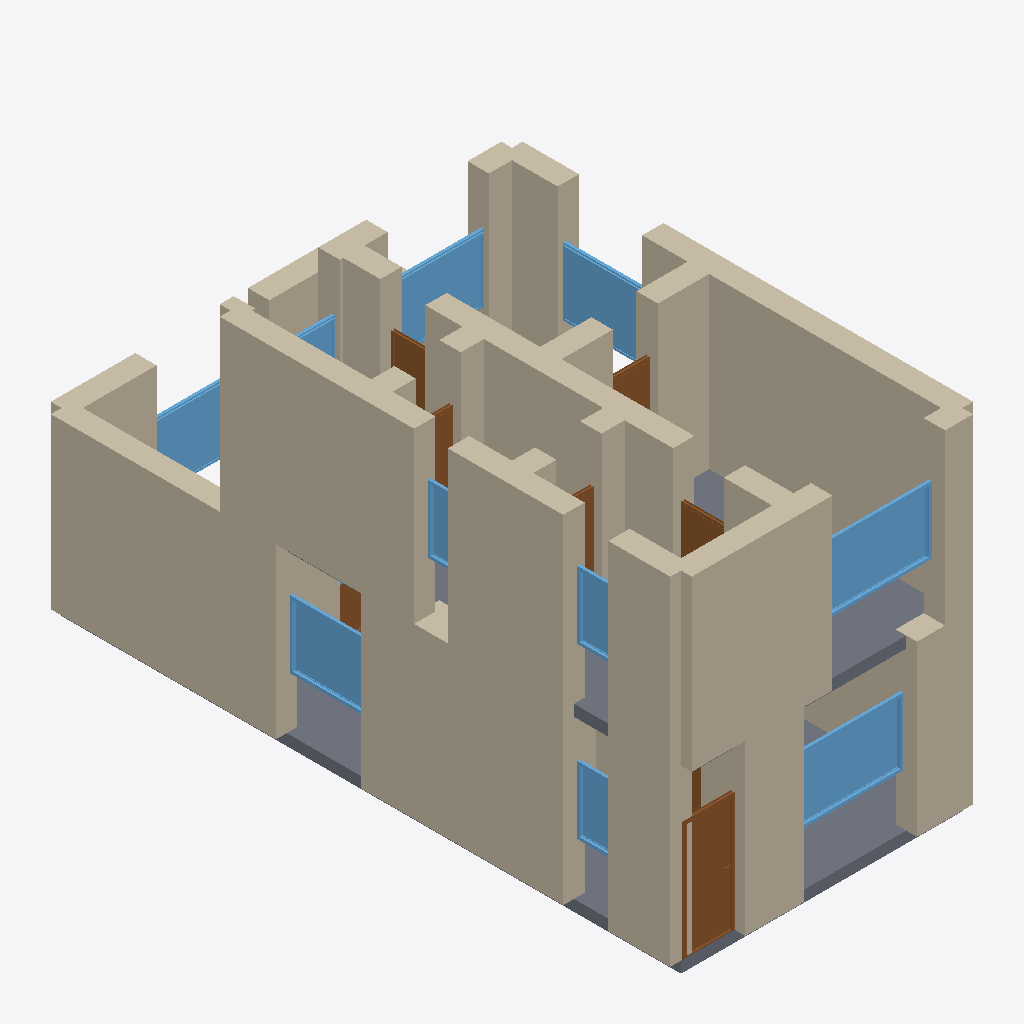
Isometric view of an IFC building model (IFC-SPF (STEP), schema IFC4, length unit metre), seen from the south-west, elements coloured by IFC class: 35 walls (beige), 10 windows (light blue), 8 doors (brown), 2 slabs (grey).
Extent 5.4 m × 11.4 m × 6.2 m (x, y, z). Storeys (2): Begane Grond at 0.00 m; Eerste Verdieping at 3.00 m. Elements (70): 44 IfcWall, 12 IfcDoor, 12 IfcWindow, 2 IfcSlab.

HEADER;
FILE_DESCRIPTION(('ViewDefinition[DesignTransferView]'),'2;1');
FILE_NAME('/dev/null','2026-05-05T15:03:13+05:30',(''),(''),'IfcOpenShell 0.8.5','IfcOpenShell 0.8.5','Nobody');
FILE_SCHEMA(('IFC4'));
ENDSEC;
DATA;
#1=IFCPROJECT('194g3bPuPE9O_j5ybyR_vh',$,'An Amsterdam Jordaan trapgevel-pand compact apartment — typi',$,$,$,$,(#10),#5);
#12=IFCSITE('156XZ6BE9EtfkpNK4wYYgf',$,'Site',$,$,$,$,$,$,$,$,$,$,$);
#13=IFCBUILDING('3T8o1nO8n7jvr6zYQseANl',$,'Building',$,$,$,$,$,$,$,$,$);
#16=IFCBUILDINGSTOREY('3zShGczV93EuSuDgUIP$R1',$,'Begane Grond',$,$,#22,$,$,$,$);
#1608=IFCBUILDINGSTOREY('0MTkYJZJzEHumytExkD8oP',$,'Eerste Verdieping',$,$,#1613,$,$,$,$);
#156=IFCWALL('1wujlLP8H6RhMnfqz2RVO0',$,'Exterior Wall',$,$,#177,#172,$,$);
#1769=IFCWALL('1XLAXnvNzDrxPjLs2viT_P',$,'Exterior Wall',$,$,#1790,#1785,$,$);
#178=IFCWALL('1zKZMHDYj4JOjfdpBtF8Ky',$,'Exterior Wall',$,$,#199,#194,$,$);
#1659=IFCWALL('27c2R0VfvFAhl$4Kmh0n$n',$,'Exterior Wall',$,$,#1680,#1675,$,$);
#1614=IFCWALL('3qdhP_gqbBlAR1_dECG$ys',$,'Exterior Wall',$,$,#1636,#1630,$,$);
#1791=IFCWALL('1g9PxuXN57T9GDeCqRLlqo',$,'Exterior Wall',$,$,#1812,#1807,$,$);
#1590=IFCSLAB('10pTN42Bv8P9FFRL_10hQm',$,'Floor',$,$,#1607,#1602,$,.FLOOR.);
#1813=IFCWALL('00mir0oJnEV8reeoQje7vn',$,'Exterior Wall',$,$,#1834,#1829,$,$);
#200=IFCWALL('3BvFFimVTBlBwXoKSxY_BT',$,'Exterior Wall',$,$,#221,#216,$,$);
#46=IFCWALL('1kWlqQA4HC7RzIbiq3_UP$',$,'Exterior Wall',$,$,#67,#62,$,$);
#23=IFCWALL('3O10jMPwbEt9XWBgO0piZ4',$,'Exterior Wall',$,$,#45,#39,$,$);
#1923=IFCWALL('1L0dKdUmv47AeaEd$_pEwn',$,'Interior Wall',$,$,#1944,#1939,$,$);
#1681=IFCWALL('3ZcdYv_dT4KRaNdU0EGfFH',$,'Exterior Wall',$,$,#1702,#1697,$,$);
#2985=IFCSLAB('3Pbymtyu90xe1Jr4YlX5kX',$,'Floor',$,$,#3002,#2997,$,.FLOOR.);
#1637=IFCWALL('02mmoxGJjAvBrmvSml_twW',$,'Exterior Wall',$,$,#1658,#1653,$,$);
#1857=IFCWALL('0LiGzw33r1yuXU0qaTROh_',$,'Interior Wall',$,$,#1878,#1873,$,$);
#2524=IFCWINDOW('3hveZf_bz4kfir1epX3z5u',$,'Window',$,$,#2578,#2573,$,1.2,2.0,$,$,$);
#1103=IFCWINDOW('1MCyj2obPAiuIVo$LArzZY',$,'Window',$,$,#1157,#1152,$,1.2,2.0,$,$,$);
#1967=IFCWALL('0c4swYzTfE3B6qZkTmjvR7',$,'Interior Wall',$,$,#1988,#1983,$,$);
#508=IFCDOOR('232nc2ys55Mhb4aZl$lXby',$,'Door',$,$,#592,#587,$,2.1,0.9,$,$,$);
#2055=IFCWALL('0xG1ipgtnAeAYGqHwC_lRs',$,'Interior Wall',$,$,#2076,#2071,$,$);
#1703=IFCWALL('19mxQxLmz5mBjIFMqrHhBd',$,'Exterior Wall',$,$,#1724,#1719,$,$);
#1989=IFCWALL('2MqbNl29TBVuVaqc33IJjD',$,'Interior Wall',$,$,#2010,#2005,$,$);
#1213=IFCWINDOW('35bmMoAcHE7RoRZK2Ns15a',$,'Window',$,$,#1267,#1262,$,1.2,1.5,$,$,$);
#1879=IFCWALL('0MQlDZWev8DeMOS_s2Zh3g',$,'Interior Wall',$,$,#1900,#1895,$,$);
#2634=IFCWINDOW('3VKFovJe58kwiqKQfQ1jIw',$,'Window',$,$,#2688,#2683,$,1.2,1.5,$,$,$);
#134=IFCWALL('1Enacz0B98SRa38utnyKiF',$,'Exterior Wall',$,$,#155,#150,$,$);
#2579=IFCWINDOW('2g7VYOdQz2EB2j8MG6ZSOC',$,'Window',$,$,#2633,#2628,$,1.2,1.8,$,$,$);
#2011=IFCWALL('1r$nzcyG51aPhIpBK670J9',$,'Interior Wall',$,$,#2032,#2027,$,$);
#1323=IFCWINDOW('1Tas4ZS6b3sxgudzxolv1I',$,'Window',$,$,#1377,#1372,$,1.2,2.0,$,$,$);
#112=IFCWALL('1B9nk$mzHB2xU5L_1qjU$V',$,'Exterior Wall',$,$,#133,#128,$,$);
#1725=IFCWALL('2Mo$Mjd2L5ivwRLk4vlMMD',$,'Exterior Wall',$,$,#1746,#1741,$,$);
#68=IFCWALL('3ZB$Iyi6TEm8MXFhL_VhbT',$,'Exterior Wall',$,$,#89,#84,$,$);
#1945=IFCWALL('0Z3ePLRDj1xQSf0CqYMcUO',$,'Interior Wall',$,$,#1966,#1961,$,$);
#2077=IFCWALL('3t1cxzcLr7XRuCY1e6VRCn',$,'Interior Wall',$,$,#2098,#2093,$,$);
#1835=IFCWALL('2HujNs_5LD0fPyzT1$c2fP',$,'Interior Wall',$,$,#1856,#1851,$,$);
#1378=IFCWINDOW('1P4r9lne16EhLUx$F6npeq',$,'Window',$,$,#1432,#1427,$,1.2,0.8,$,$,$);
#2799=IFCWINDOW('0psi1ju2XF2xOLnN0yxqek',$,'Window',$,$,#2853,#2848,$,1.2,0.8,$,$,$);
#486=IFCWALL('2W6ySzXkb24ADEHRYrL0uo',$,'Interior Wall',$,$,#507,#502,$,$);
#2744=IFCWINDOW('3IsmAcXCXDQfZEVFjefqv1',$,'Window',$,$,#2798,#2793,$,1.2,0.6,$,$,$);
#2099=IFCDOOR('2y0cHjVwH1jB93n6NDYq1a',$,'Door',$,$,#2183,#2178,$,2.1,0.9,$,$,$);
#2439=IFCDOOR('1$wgJm_MTFkB5t19bXHMVZ',$,'Door',$,$,#2523,#2518,$,2.1,0.8,$,$,$);
#2269=IFCDOOR('0wHOujV4LDEAW2Zk1pifHH',$,'Door',$,$,#2353,#2348,$,2.1,0.8,$,$,$);
#2354=IFCDOOR('3BreYlbrb4kxLIk1SuZIdA',$,'Door',$,$,#2438,#2433,$,2.1,0.8,$,$,$);
#2689=IFCWINDOW('0OBFwBd_9AjecXJ4iROGgg',$,'Window',$,$,#2743,#2738,$,1.2,1.5,$,$,$);
#222=IFCWALL('3JusP8H1rAFBuM8xkatuZJ',$,'Interior Wall',$,$,#243,#238,$,$);
#2033=IFCWALL('0D7Bb$Ilr93huTCb$QfDc_',$,'Interior Wall',$,$,#2054,#2049,$,$);
#1901=IFCWALL('3AOaUd2nH4zvdtkSWI2SDe',$,'Interior Wall',$,$,#1922,#1917,$,$);
#2184=IFCDOOR('0DQnGTn0z7QuntbCEfnk1Y',$,'Door',$,$,#2268,#2263,$,2.1,0.8,$,$,$);
#1018=IFCDOOR('2NxPITa_D82OgyApdk1fXC',$,'Door',$,$,#1102,#1097,$,2.1,1.5,$,$,$);
#244=IFCWALL('2$OBw8CK1At8c1utRecHU9',$,'Interior Wall',$,$,#265,#260,$,$);
#266=IFCWALL('3iWdzCruPDDgBYHyje15uV',$,'Interior Wall',$,$,#287,#282,$,$);
#593=IFCDOOR('0GohBwb0b5tfiPb7ffI2P0',$,'Door',$,$,#677,#672,$,2.1,1.1,$,$,$);
#1747=IFCWALL('22yITXUg52XP_H4ctnBt_H',$,'Exterior Wall',$,$,#1768,#1763,$,$);
#398=IFCWALL('30XMQdD0b4dRX$F7EeEK0K',$,'Interior Wall',$,$,#419,#414,$,$);
ENDSEC;
